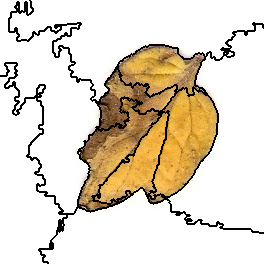

Values plotted in this chart, from the file beside it:
4, 4, 4, 4, 4, 4, 4, 4, 4, 4, 4, 4, 4, 4, 4, 4, 4, 4, 4, 4, 4, 4, 4, 4
4, 4, 4, 4, 4, 4, 4, 4, 4, 4, 4, 4, 4, 4, 4, 4, 4, 4, 4, 4, 4, 4, 4, 4
4, 4, 4, 4, 4, 4, 4, 4, 4, 4, 4, 4, 4, 4, 4, 4, 4, 1, 1, 4, 4, 4, 4, 4
4, 4, 4, 4, 4, 4, 4, 4, 4, 4, 4, 4, 4, 4, 4, 4, 4, 1, 1, 4, 4, 4, 4, 4
4, 4, 4, 4, 4, 4, 4, 4, 4, 4, 4, 4, 4, 4, 4, 4, 4, 1, 1, 4, 4, 4, 4, 4
4, 4, 4, 4, 4, 4, 4, 4, 4, 4, 4, 4, 4, 4, 4, 4, 4, 1, 1, 4, 4, 4, 4, 4
4, 4, 4, 4, 4, 4, 4, 4, 4, 4, 4, 4, 4, 4, 4, 1, 1, 1, 1, 4, 4, 4, 4, 4
4, 4, 4, 4, 4, 4, 4, 4, 4, 4, 4, 4, 4, 4, 4, 1, 1, 1, 1, 4, 4, 4, 4, 4
4, 4, 4, 4, 4, 4, 4, 4, 4, 4, 4, 4, 4, 4, 4, 4, 4, 1, 1, 4, 4, 4, 4, 4
4, 4, 4, 4, 4, 4, 4, 4, 4, 4, 4, 4, 4, 4, 4, 4, 4, 1, 1, 4, 4, 4, 4, 4
4, 4, 4, 4, 4, 4, 4, 4, 4, 4, 4, 4, 4, 4, 4, 4, 4, 1, 1, 4, 4, 4, 4, 4
4, 4, 4, 4, 4, 4, 4, 4, 4, 4, 4, 4, 4, 4, 4, 4, 4, 1, 1, 4, 4, 1, 1, 4
4, 4, 4, 4, 4, 4, 4, 4, 4, 4, 4, 1, 1, 1, 1, 1, 1, 1, 1, 4, 4, 1, 1, 1
4, 4, 4, 4, 4, 4, 4, 4, 4, 4, 4, 1, 1, 1, 1, 1, 1, 1, 1, 1, 1, 1, 1, 1
4, 4, 4, 4, 4, 4, 4, 4, 4, 4, 4, 1, 1, 1, 1, 1, 1, 1, 1, 1, 1, 1, 1, 1
4, 4, 4, 4, 4, 4, 4, 4, 4, 4, 4, 1, 1, 1, 1, 1, 1, 1, 1, 1, 1, 1, 1, 1
4, 4, 4, 4, 4, 4, 4, 4, 4, 4, 4, 1, 1, 1, 1, 1, 1, 1, 1, 1, 1, 1, 1, 1
4, 4, 4, 4, 4, 4, 4, 4, 4, 4, 4, 1, 1, 1, 1, 1, 1, 1, 1, 1, 1, 1, 1, 1
4, 4, 4, 4, 4, 4, 4, 4, 4, 1, 1, 1, 1, 1, 1, 1, 1, 1, 1, 1, 1, 1, 1, 1
4, 4, 4, 4, 4, 4, 4, 4, 4, 1, 1, 1, 1, 1, 1, 1, 1, 1, 1, 1, 1, 1, 1, 1
4, 4, 4, 4, 4, 4, 4, 4, 4, 1, 1, 1, 1, 1, 1, 1, 1, 1, 1, 1, 1, 1, 1, 1
4, 4, 4, 4, 4, 4, 4, 4, 4, 1, 1, 1, 1, 1, 1, 1, 1, 1, 1, 1, 1, 1, 1, 1
4, 4, 4, 4, 4, 4, 4, 4, 4, 1, 1, 1, 1, 1, 1, 1, 1, 1, 1, 1, 1, 1, 1, 1
4, 4, 4, 4, 4, 4, 4, 4, 4, 1, 1, 1, 1, 1, 1, 1, 1, 1, 1, 1, 1, 1, 1, 1
4, 4, 4, 4, 4, 4, 4, 4, 4, 1, 1, 1, 1, 1, 1, 1, 1, 1, 1, 1, 1, 1, 1, 1
4, 4, 4, 4, 4, 4, 4, 4, 4, 1, 1, 1, 1, 1, 1, 1, 1, 1, 1, 1, 1, 1, 1, 1
4, 4, 4, 4, 4, 4, 4, 4, 4, 1, 1, 1, 1, 1, 1, 1, 1, 1, 1, 1, 1, 1, 1, 1
4, 4, 4, 4, 4, 4, 4, 4, 4, 1, 1, 1, 1, 1, 1, 1, 1, 1, 1, 1, 1, 1, 1, 1
4, 4, 4, 4, 4, 4, 4, 4, 4, 1, 1, 1, 1, 1, 1, 4, 4, 1, 1, 1, 1, 1, 1, 1
4, 4, 4, 4, 4, 4, 4, 4, 4, 1, 1, 1, 1, 1, 1, 4, 4, 1, 1, 1, 1, 1, 1, 1
4, 4, 4, 4, 4, 4, 4, 4, 4, 1, 1, 1, 1, 1, 1, 4, 4, 1, 1, 1, 1, 1, 1, 1
4, 4, 4, 4, 4, 4, 4, 4, 4, 1, 1, 1, 1, 1, 1, 4, 4, 1, 1, 1, 1, 1, 1, 1
4, 4, 4, 4, 4, 4, 4, 4, 4, 4, 4, 4, 4, 4, 4, 4, 4, 1, 1, 1, 1, 1, 1, 1
4, 4, 4, 4, 4, 4, 4, 4, 4, 4, 4, 4, 4, 4, 4, 4, 4, 1, 1, 1, 1, 1, 1, 1
4, 4, 4, 4, 4, 4, 4, 4, 4, 4, 4, 4, 4, 4, 4, 4, 4, 4, 4, 1, 1, 1, 1, 1
4, 4, 4, 4, 4, 4, 4, 4, 4, 4, 4, 4, 4, 4, 4, 4, 4, 4, 4, 1, 1, 1, 1, 1
4, 4, 4, 4, 4, 4, 4, 4, 4, 4, 4, 4, 4, 4, 4, 4, 4, 4, 4, 1, 1, 1, 1, 1
4, 4, 4, 4, 4, 4, 4, 4, 4, 4, 4, 4, 4, 4, 4, 4, 4, 1, 1, 1, 1, 1, 1, 1
4, 4, 4, 4, 4, 4, 4, 4, 4, 4, 4, 4, 4, 4, 4, 4, 4, 1, 1, 1, 1, 1, 1, 1
4, 4, 4, 4, 4, 4, 4, 4, 4, 4, 4, 4, 4, 4, 4, 4, 4, 1, 1, 1, 1, 1, 1, 1
4, 4, 4, 4, 4, 4, 4, 4, 4, 4, 4, 4, 4, 4, 4, 4, 4, 1, 1, 1, 1, 4, 4, 4
4, 4, 4, 4, 4, 4, 4, 4, 4, 4, 4, 4, 4, 4, 4, 4, 4, 4, 4, 4, 4, 4, 4, 4
4, 4, 4, 4, 4, 4, 4, 4, 4, 4, 4, 4, 4, 4, 4, 4, 4, 4, 4, 4, 4, 4, 4, 4
4, 4, 4, 4, 4, 4, 4, 4, 4, 4, 4, 4, 4, 4, 4, 4, 4, 4, 4, 4, 4, 4, 4, 4
4, 4, 4, 4, 4, 4, 4, 4, 4, 4, 4, 4, 4, 4, 4, 4, 4, 4, 4, 4, 4, 4, 4, 4
4, 4, 4, 4, 4, 4, 4, 4, 4, 4, 4, 4, 4, 4, 4, 4, 4, 4, 4, 4, 4, 4, 4, 4
4, 4, 4, 4, 4, 4, 4, 4, 4, 4, 4, 4, 4, 4, 4, 4, 4, 4, 4, 4, 4, 4, 4, 4
4, 4, 4, 4, 4, 4, 4, 4, 4, 4, 4, 4, 4, 4, 4, 4, 4, 4, 4, 4, 4, 4, 4, 4
4, 4, 4, 4, 4, 4, 4, 4, 4, 4, 4, 4, 4, 4, 4, 4, 4, 4, 4, 4, 4, 4, 4, 4
4, 4, 4, 4, 4, 4, 4, 4, 4, 4, 4, 4, 4, 4, 4, 4, 4, 4, 4, 4, 4, 4, 4, 4
4, 4, 4, 4, 4, 4, 4, 4, 4, 4, 4, 4, 4, 4, 4, 4, 4, 4, 4, 4, 4, 4, 4, 4
4, 4, 4, 4, 4, 4, 4, 4, 4, 4, 4, 4, 4, 4, 4, 4, 4, 4, 4, 4, 4, 4, 4, 4
4, 4, 4, 4, 4, 4, 4, 4, 4, 4, 4, 4, 4, 4, 4, 4, 4, 4, 4, 4, 4, 4, 4, 4
4, 4, 4, 4, 4, 4, 4, 4, 4, 4, 4, 4, 4, 4, 4, 4, 4, 4, 4, 4, 4, 4, 4, 4
4, 4, 4, 4, 4, 4, 4, 4, 4, 4, 4, 4, 4, 4, 4, 4, 4, 4, 4, 4, 4, 4, 4, 4
4, 4, 4, 4, 4, 4, 4, 4, 4, 4, 4, 4, 4, 4, 4, 4, 4, 4, 4, 4, 4, 4, 4, 4
4, 4, 4, 4, 4, 4, 4, 4, 4, 4, 4, 4, 4, 4, 4, 4, 4, 4, 4, 4, 4, 4, 4, 4
4, 4, 4, 4, 4, 4, 4, 4, 4, 4, 4, 4, 4, 4, 4, 4, 4, 4, 4, 4, 4, 4, 4, 4
4, 4, 4, 4, 4, 4, 4, 4, 4, 4, 4, 4, 4, 4, 4, 4, 4, 4, 4, 4, 4, 4, 4, 4
4, 4, 4, 4, 4, 4, 4, 4, 4, 4, 4, 4, 4, 4, 4, 4, 4, 4, 4, 4, 4, 4, 4, 4
4, 4, 4, 4, 4, 4, 4, 4, 4, 4, 4, 4, 4, 4, 4, 4, 4, 4, 4, 4, 4, 4, 4, 4
... 203 more rows
